Dataset: processed (GitHub, ruzbeh4/banknote-net). Classes: 1000000 variant 1 back, 1000000 variant 1 front, 100000 variant 1 back, 100000 variant 1 front, 100000 variant 2 front, 100000 variant 3 back, 100000 variant 3 front, 100000 variant 4 back, 100000 variant 4 front, 10000 variant 1 back, 10000 variant 1 front, 1000 variant 1 back, 1000 variant 1 front, 1000 variant 2 back, 1000 variant 2 front, 1000 variant 3 back, 1000 variant 3 front, 200000 variant 1 back, 200000 variant 1 front, 200000 variant 2 back, 200000 variant 2 front, 2000 variant 3 back, 2000 variant 3 front, 500000 variant 1 back, 500000 variant 1 front, 50000 variant 1 back, 50000 variant 1 front, 50000 variant 2 back, 50000 variant 2 front, 50000 variant 3 back, 50000 variant 3 front, 50000 variant 4 back, 50000 variant 4 front, 5000 variant 1 back, 5000 variant 1 front, 5000 variant 2 back, 5000 variant 2 front, 5000 variant 3 back, none.

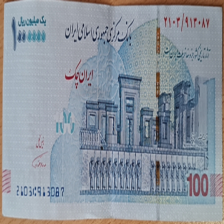
Label: 100000 variant 1 front

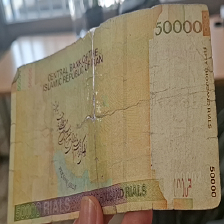
Label: 5000 variant 3 back

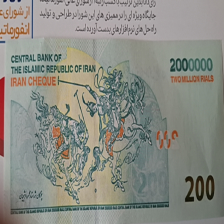
Label: 200000 variant 1 back

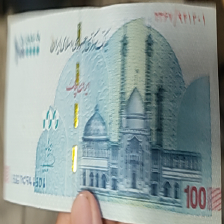
Label: 100000 variant 2 front

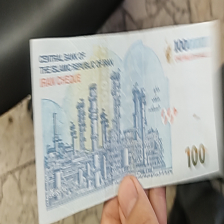
Label: 100000 variant 1 back

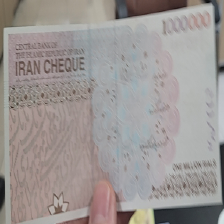
Label: 100000 variant 4 back
